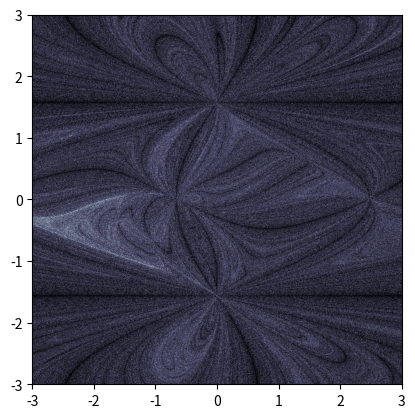

Write the Python code that produced this figure.
import numpy as np
import matplotlib.pyplot as plt

box = 3
size = 700
recur = 250

x = np.linspace(-box, box, size)
y = np.linspace(-box, box, size)

X, Y = np.meshgrid(x, y)

mapp = np.zeros((size, size), dtype=int)

# cx, cy = 0.102, -0.04
cx, cy = 0.662, 1.086

def Iterate(X, Y, count=0):
    Xsave = X

    mask_1 = (abs((X + (Y * 1j))) < 1000)
    mask_2 = (mapp == 0)

    X[mask_1 & mask_2] = ((X / np.cos(Y)) + cx)[mask_1 & mask_2]
    Y[mask_1 & mask_2] = ((Y / np.sin(Xsave)) + cy)[mask_1 & mask_2]

    mask_3 = (abs((X + (Y * 1j))) > 1000)

    mapp[mask_2 & mask_3] = count

    if count == recur:
        return

    return Iterate(X, Y, count + 1)

Iterate(X, Y)

plt.imshow(mapp, plt.cm.bone, extent=[-box, box, -box, box])

plt.show()
